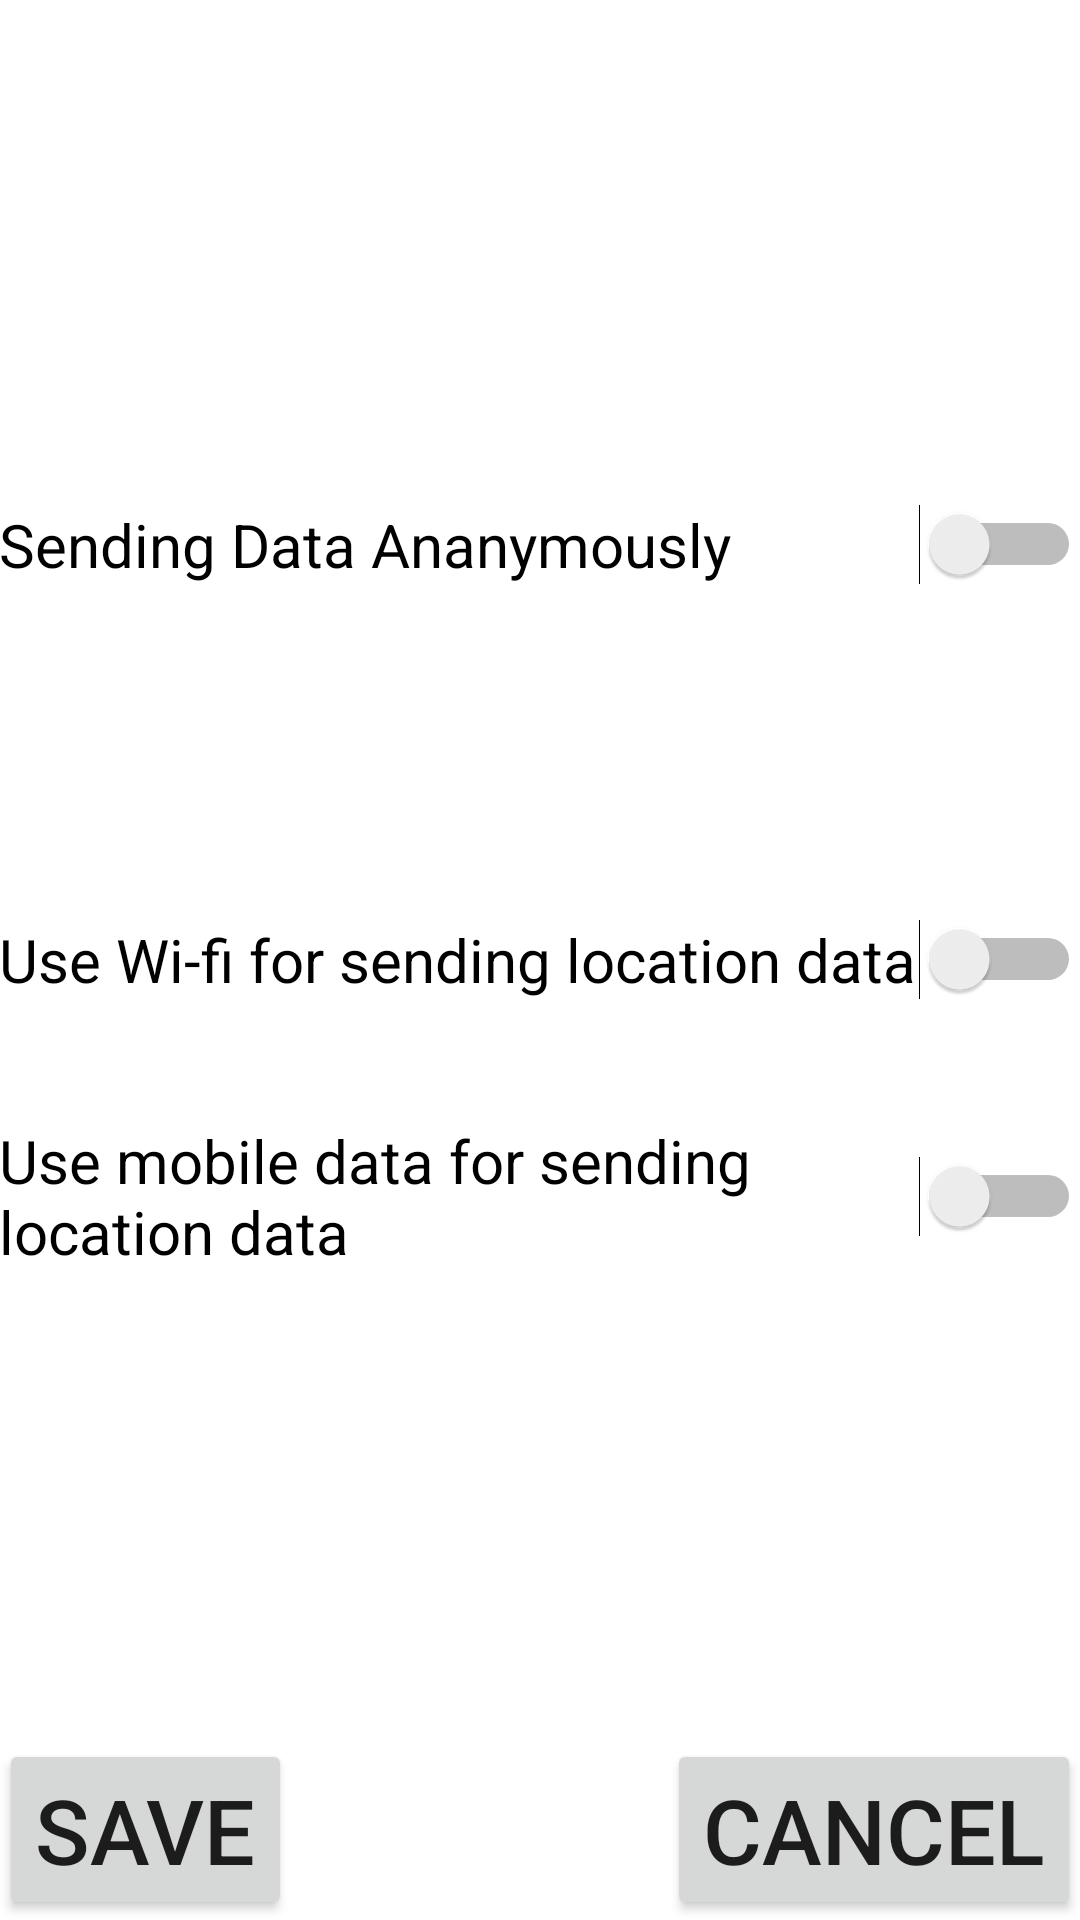

Reconstruct the res/layout file that produces this screen, plus the resources it refers to.
<!-- AndroidManifest.xml: application theme AppTheme -->
<!-- res/layout/activity_mysettings.xml -->
<?xml version="1.0" encoding="utf-8"?>
<RelativeLayout xmlns:android="http://schemas.android.com/apk/res/android"
    xmlns:tools="http://schemas.android.com/tools" android:layout_width="match_parent"
    android:layout_height="match_parent" android:paddingLeft="@dimen/activity_horizontal_margin"
    android:paddingRight="@dimen/activity_horizontal_margin"
    android:paddingTop="@dimen/activity_vertical_margin"
    android:paddingBottom="@dimen/activity_vertical_margin" tools:context=".MainActivity"
    android:id="@+id/d">

    <Switch
        android:layout_width="match_parent"
        android:layout_height="wrap_content"
        android:text="Sending Data Ananymously"
        android:id="@+id/ananSwitch"
        android:textColor="#FF000000"
        android:textSize="20dp"
        android:splitTrack="false"
        android:singleLine="false"
        android:showText="false"
        android:layout_alignParentTop="true"
        android:layout_alignParentRight="true"
        android:layout_alignParentEnd="true"
        android:layout_marginTop="168dp" />

    <Switch
        android:layout_width="match_parent"
        android:layout_height="wrap_content"
        android:text="Use Wi-fi for sending location data"
        android:id="@+id/wifiSwitch"
        android:textColor="#FF000000"
        android:textSize="20dp"
        android:splitTrack="false"
        android:singleLine="false"
        android:showText="false"
        android:longClickable="false"
        android:nestedScrollingEnabled="false"
        android:layout_centerVertical="true"
        android:layout_alignParentLeft="true"
        android:layout_alignParentStart="true" />

    <Switch
        android:layout_width="match_parent"
        android:layout_height="wrap_content"
        android:text="Use mobile data for sending location data"
        android:id="@+id/mobileSwitch"
        android:textColor="#FF000000"
        android:textSize="20dp"
        android:splitTrack="false"
        android:singleLine="false"
        android:showText="false"
        android:longClickable="false"
        android:nestedScrollingEnabled="false"
        android:layout_below="@+id/wifiSwitch"
        android:layout_alignParentLeft="true"
        android:layout_alignParentStart="true"
        android:layout_marginTop="40dp" />

    <Button
        android:layout_width="wrap_content"
        android:layout_height="wrap_content"
        android:text="SAVE"
        android:id="@+id/sSave"
        android:textSize="30dp"
        android:layout_alignParentBottom="true"
        android:layout_alignParentLeft="true"
        android:layout_alignParentStart="true" />

    <Button
        android:layout_width="wrap_content"
        android:layout_height="wrap_content"
        android:text="CANCEL"
        android:id="@+id/sCancel"
        android:textSize="30dp"
        android:layout_alignParentBottom="true"
        android:layout_alignRight="@+id/mobileSwitch"
        android:layout_alignEnd="@+id/mobileSwitch"
        android:onClick="onCancelClicked" />
</RelativeLayout>
<!-- resources referenced by this layout -->
<resources>
  <style name="AppTheme" parent="Theme.AppCompat.Light.DarkActionBar">
          
  
          <item name="colorPrimary">@color/colorPrimary</item>
          <item name="colorPrimaryDark">@color/colorPrimaryDark</item>
          <item name="colorAccent">@color/colorAccent</item>
          <item name="android:windowBackground">@color/colorGreen</item>
  
      </style>
  <color name="colorPrimary">#3fb549</color>
  <color name="colorPrimaryDark">#102913</color>
  <color name="colorAccent">#72d94a</color>
  <color name="colorGreen">#ffffff</color>
</resources>
